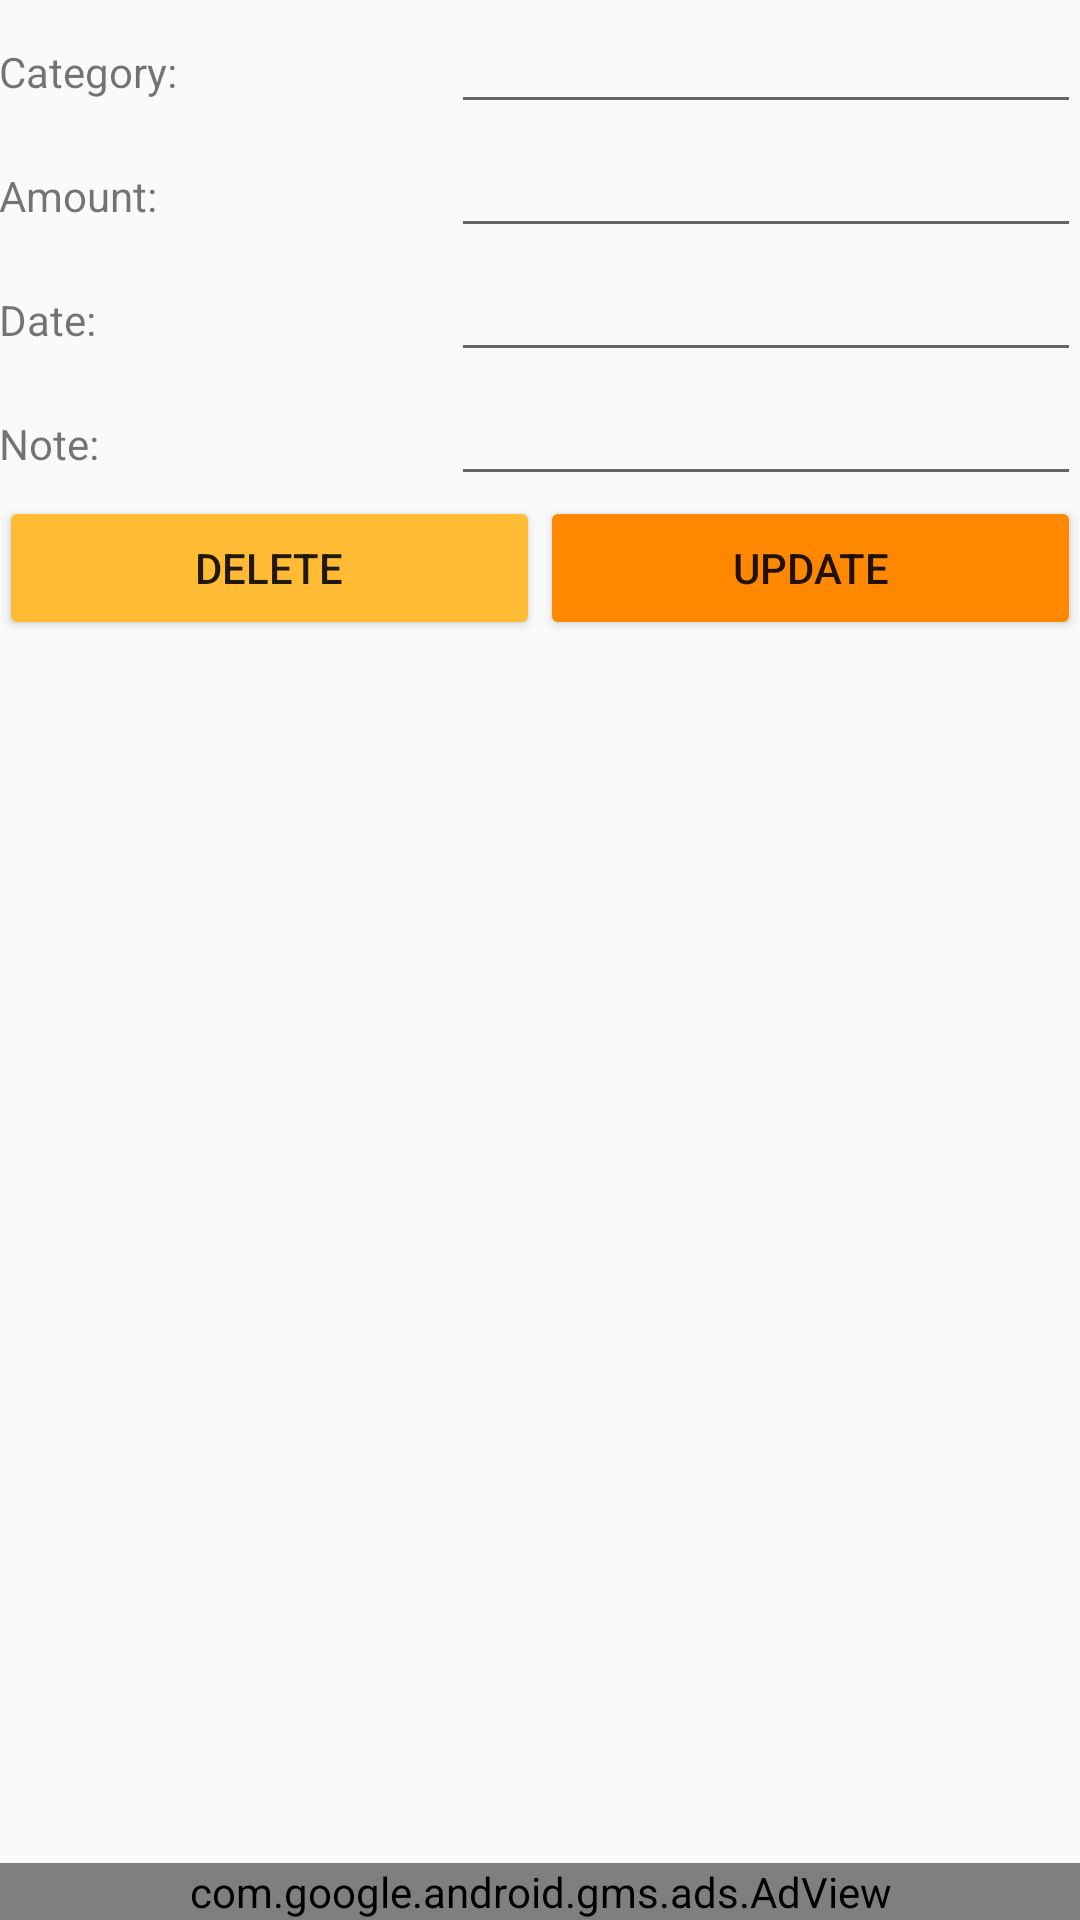

Reconstruct the res/layout file that produces this screen, plus the resources it refers to.
<!-- AndroidManifest.xml: application theme AppTheme -->
<!-- res/layout/activity_detail.xml -->
<?xml version="1.0" encoding="utf-8"?>
<LinearLayout xmlns:android="http://schemas.android.com/apk/res/android"
    xmlns:tools="http://schemas.android.com/tools"
    android:id="@+id/activity_add"
    android:layout_width="match_parent"
    android:layout_height="match_parent"
    android:paddingBottom="@dimen/activity_vertical_margin"
    android:paddingLeft="@dimen/activity_horizontal_margin"
    android:paddingRight="@dimen/activity_horizontal_margin"
    android:paddingTop="@dimen/activity_vertical_margin"
    tools:context="com.oyisoftware.onurr.expensetracking.AddActivity"
    android:orientation="vertical">

    <LinearLayout
        android:orientation="horizontal"
        android:layout_width="match_parent"
        android:layout_height="wrap_content">

        <TextView
            android:text="Category:"
            android:layout_width="match_parent"
            android:layout_height="wrap_content"
            android:id="@+id/textView"
            android:layout_weight="1" />

        <EditText
            android:layout_width="wrap_content"
            android:layout_height="wrap_content"
            android:inputType="textPersonName"
            android:ems="10"
            android:id="@+id/editType" />

    </LinearLayout>

    <LinearLayout
        android:orientation="horizontal"
        android:layout_width="match_parent"
        android:layout_height="wrap_content">

        <TextView
            android:text="Amount:"
            android:layout_width="match_parent"
            android:layout_height="wrap_content"
            android:id="@+id/textView2"
            android:layout_weight="1" />

        <EditText
            android:layout_width="wrap_content"
            android:layout_height="wrap_content"
            android:inputType="number"
            android:ems="10"
            android:id="@+id/editWage" />

    </LinearLayout>

    <LinearLayout
        android:orientation="horizontal"
        android:layout_width="match_parent"
        android:layout_height="wrap_content">

        <TextView
            android:text="Date:"
            android:layout_width="match_parent"
            android:layout_height="wrap_content"
            android:id="@+id/textView3"
            android:layout_weight="1" />
        <EditText
            android:layout_width="wrap_content"
            android:layout_height="wrap_content"
            android:inputType="textPersonName"
            android:ems="10"
            android:id="@+id/editDate" />

    </LinearLayout>

    <LinearLayout
        android:orientation="horizontal"
        android:layout_width="match_parent"
        android:layout_height="wrap_content">

        <TextView
            android:text="Note:"
            android:layout_width="match_parent"
            android:layout_height="wrap_content"
            android:id="@+id/textView4"
            android:layout_weight="1" />

        <EditText
            android:layout_width="wrap_content"
            android:layout_height="wrap_content"
            android:inputType="textPersonName"
            android:ems="10"
            android:id="@+id/editNote" />

    </LinearLayout>

    <LinearLayout
        android:orientation="horizontal"
        android:layout_width="match_parent"
        android:layout_height="wrap_content">

        <Button
            android:id="@+id/button3"
            android:layout_width="wrap_content"
            android:layout_height="wrap_content"
            android:layout_weight="1"
            android:backgroundTint="@android:color/holo_orange_light"
            android:text="Delete" />

        <Button
            android:id="@+id/button"
            android:layout_width="wrap_content"
            android:layout_height="wrap_content"
            android:layout_weight="1"
            android:backgroundTint="@android:color/holo_orange_dark"
            android:text="Update" />
    </LinearLayout>

    <RelativeLayout
        android:layout_width="match_parent"
        android:layout_height="match_parent"
        android:layout_alignParentBottom="true"
        android:orientation="horizontal">

        <com.google.android.gms.ads.AdView xmlns:ads="http://schemas.android.com/apk/res-auto"
            android:id="@+id/adView"
            android:layout_width="match_parent"
            android:layout_height="wrap_content"
            android:layout_alignParentBottom="true"
            android:layout_centerHorizontal="true"
            ads:adSize="BANNER"
            ads:adUnitId="ca-app-pub-7127483929579680/8712564971"></com.google.android.gms.ads.AdView>


    </RelativeLayout>



</LinearLayout>
<!-- resources referenced by this layout -->
<resources>
  <style name="AppTheme" parent="Theme.AppCompat.Light.DarkActionBar">
          
          <item name="colorPrimary">@color/colorPrimary</item>
          <item name="colorPrimaryDark">@color/colorPrimaryDark</item>
          <item name="colorAccent">@android:color/holo_orange_light</item>
      </style>
  <color name="colorPrimary">#1e2951</color>
  <color name="colorPrimaryDark">#151c38</color>
</resources>
